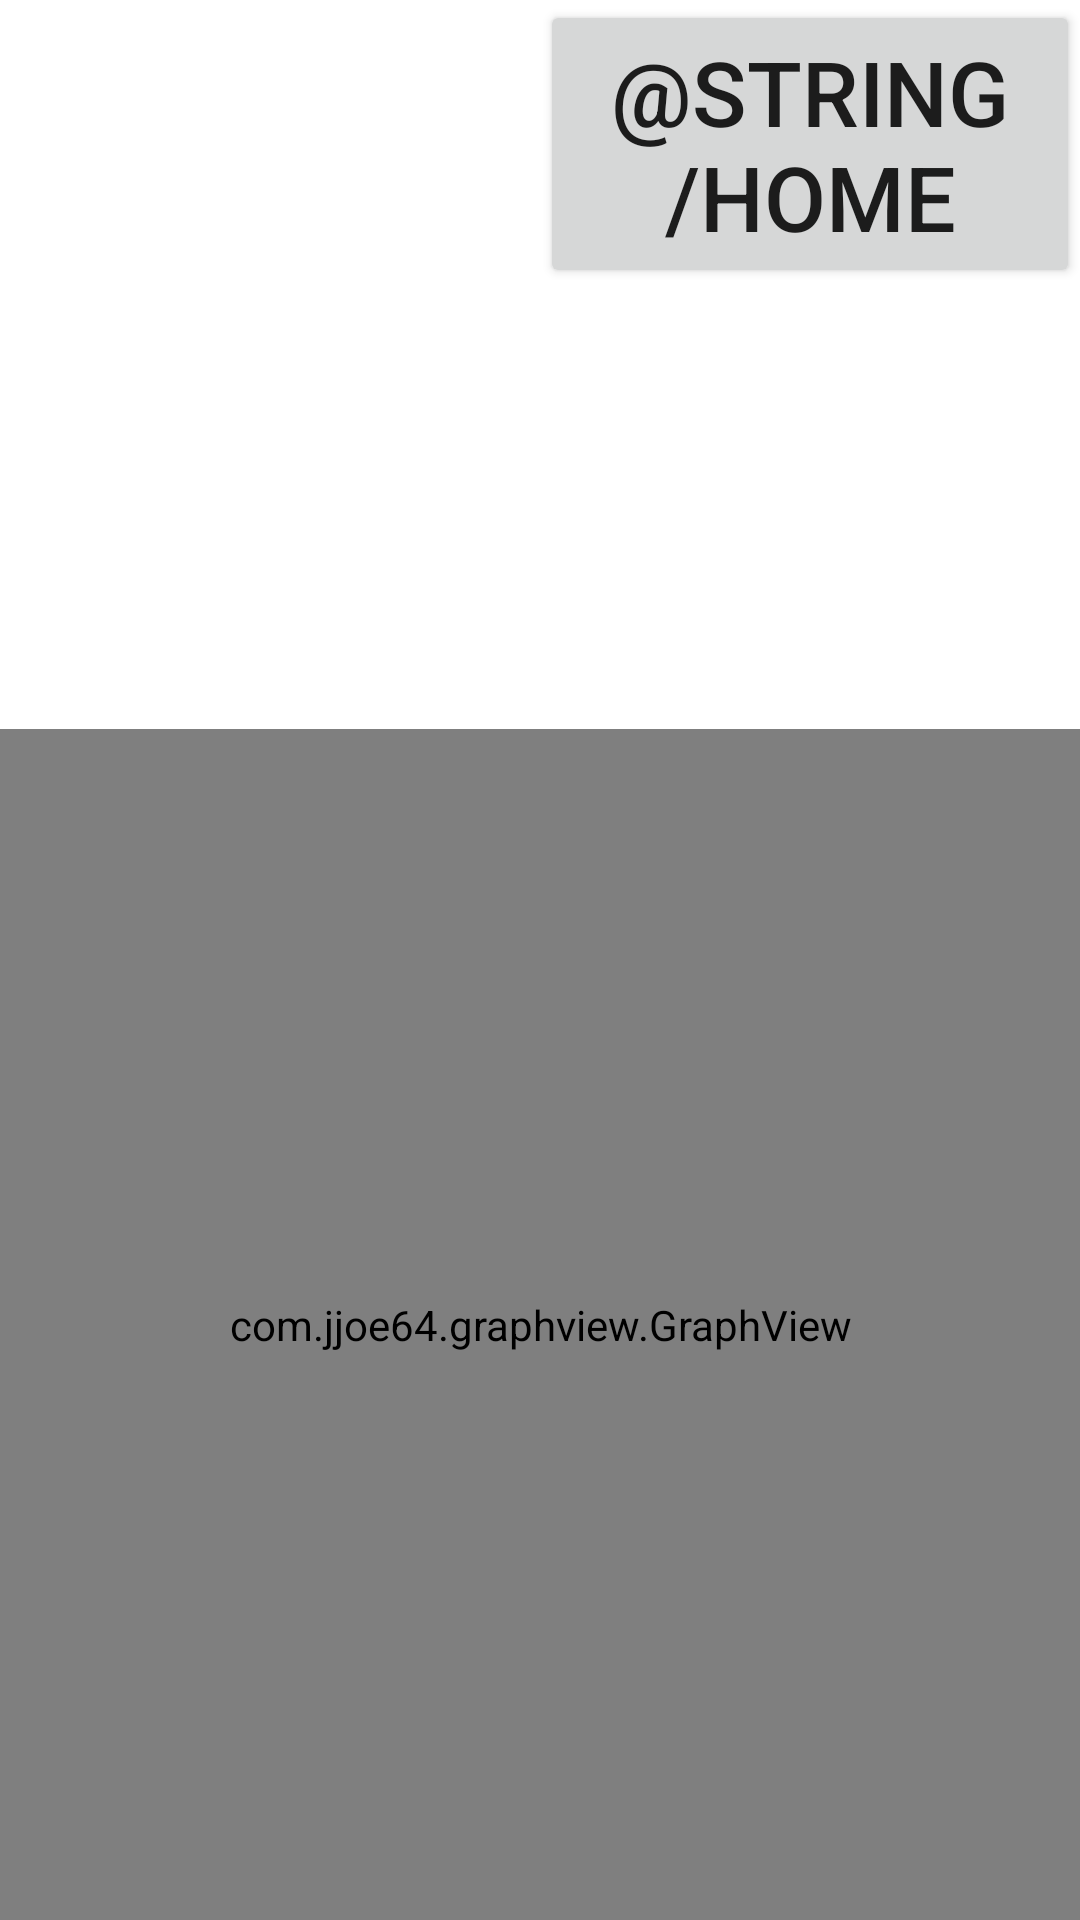

Here is an Android app screen rendered from its layout file. Give the layout XML and the strings, colors and styles it references.
<!-- AndroidManifest.xml: application theme Theme.TriviaApp -->
<!-- res/layout/activity_game_stats.xml -->
<?xml version="1.0" encoding="utf-8"?>
<LinearLayout xmlns:android="http://schemas.android.com/apk/res/android"
    xmlns:tools="http://schemas.android.com/tools"
    android:layout_width="match_parent"
    android:layout_height="match_parent"
    android:background="@drawable/game_background"
    android:orientation="vertical"
    android:weightSum="100"
    tools:context=".GameStatsActivity">


    <LinearLayout
        android:layout_width="match_parent"
        android:layout_height="0dp"
        android:layout_weight="15"
        android:weightSum="100"
        android:orientation="horizontal">

        <TextView
            android:id="@+id/averageScore"
            android:layout_width="0dp"
            android:layout_height="match_parent"
            android:layout_weight="50"
            android:fontFamily="@font/abril_fatface"
            android:textSize="25sp"
            android:textColor="@color/black"
            android:textAlignment="center"
            tools:ignore="NestedWeights" />

        <Button
            android:id="@+id/home_button_from_stats"
            android:layout_width="0dp"
            android:textSize="30sp"
            android:layout_height="match_parent"
            android:layout_weight="50"
            android:text="@string/home" />

        







    </LinearLayout>

    <TextView
        android:id="@+id/dataPointTextView"
        android:layout_width="match_parent"
        android:layout_height="0dp"
        android:layout_weight="23"
        android:fontFamily="@font/coiny"
        android:gravity="center"
        android:autoSizeTextType="uniform"
        android:text=""
        />

    <com.jjoe64.graphview.GraphView
        android:id="@+id/scoresGraph"
        android:layout_width="match_parent"
        android:layout_height="0dp"
        android:layout_weight="62"
         />



</LinearLayout>
<!-- resources referenced by this layout -->
<resources>
  <color name="black">#FF000000</color>
  <style name="Theme.TriviaApp" parent="Theme.MaterialComponents.DayNight.DarkActionBar">
          
          <item name="colorPrimary">@color/purple_500</item>
          <item name="colorPrimaryVariant">@color/purple_700</item>
          <item name="colorOnPrimary">@color/white</item>
          
          <item name="colorSecondary">@color/teal_200</item>
          <item name="colorSecondaryVariant">@color/teal_700</item>
          <item name="colorOnSecondary">@color/black</item>
          
          <item name="android:statusBarColor" tools:targetApi="l">?attr/colorPrimaryVariant</item>
          
      </style>
  <color name="purple_500">#FF6200EE</color>
  <color name="purple_700">#FF3700B3</color>
  <color name="white">#FFFFFFFF</color>
  <color name="teal_200">#FF03DAC5</color>
  <color name="teal_700">#FF018786</color>
</resources>
